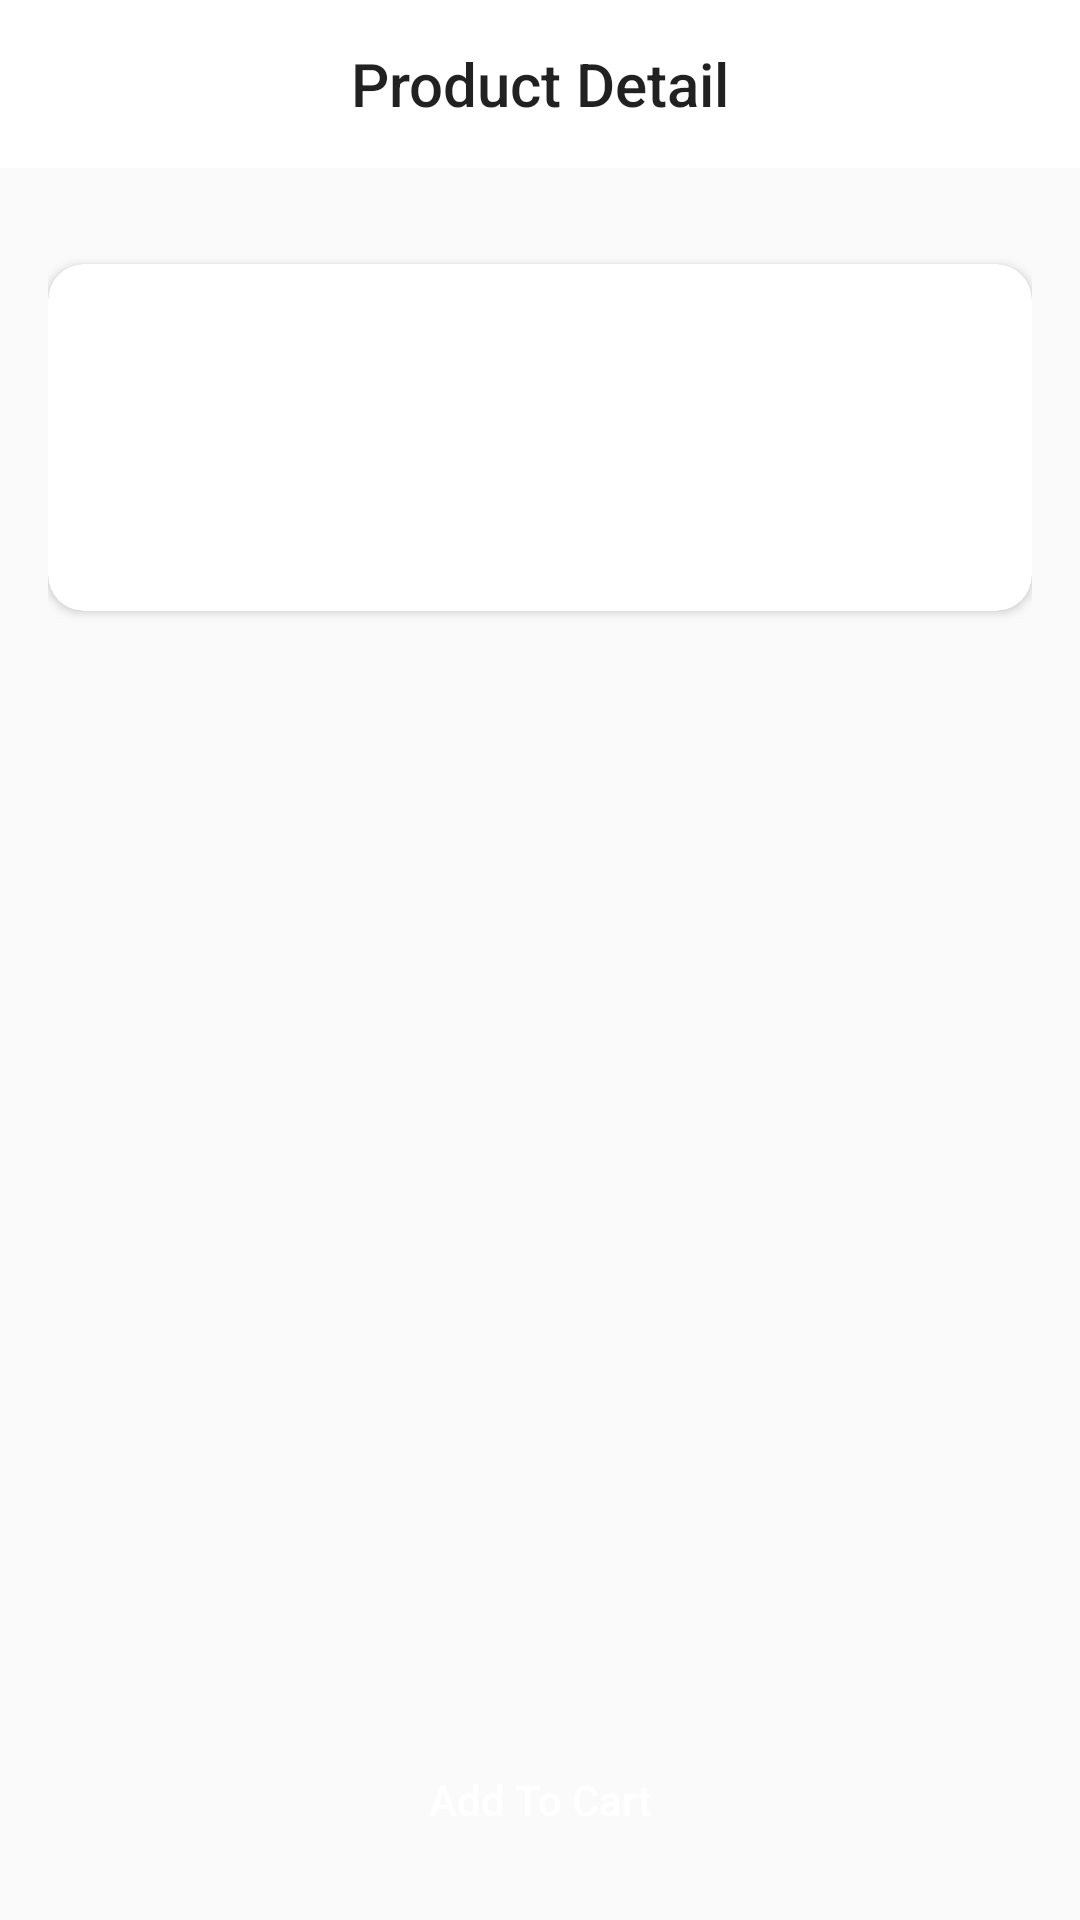

Produce the Android XML layout that renders to this screen, including the resource entries it uses.
<!-- AndroidManifest.xml: application theme Theme.ECommerceMandiri -->
<!-- res/layout/activity_product_detail.xml -->
<?xml version="1.0" encoding="utf-8"?>
<androidx.coordinatorlayout.widget.CoordinatorLayout xmlns:android="http://schemas.android.com/apk/res/android"
    xmlns:app="http://schemas.android.com/apk/res-auto"
    android:layout_width="match_parent"
    android:layout_height="match_parent">

    <com.google.android.material.appbar.MaterialToolbar
        android:id="@+id/topAppBar"
        android:layout_width="match_parent"
        android:layout_height="wrap_content"
        android:background="@color/white"
        app:title="Product Detail"
        app:titleCentered="true"
        android:titleTextColor="@android:color/white"
        app:navigationIcon="@drawable/ic_arrow_back" />

    <ScrollView
        android:layout_width="match_parent"
        android:layout_height="match_parent"
        android:padding="16dp"
        android:clipToPadding="false"
        android:scrollbars="none"
        android:layout_marginTop="?attr/actionBarSize">

        <LinearLayout
            android:layout_width="match_parent"
            android:layout_height="wrap_content"
            android:orientation="vertical">

            <ImageView
                android:id="@+id/ivProduct"
                android:layout_width="match_parent"
                android:layout_height="wrap_content"
                android:scaleType="centerInside"
                android:contentDescription="Product image" />

            <androidx.cardview.widget.CardView
                android:layout_width="match_parent"
                android:layout_height="wrap_content"
                android:layout_marginTop="16dp"
                android:layout_marginBottom="80dp"
                android:elevation="4dp"
                app:cardCornerRadius="12dp">

                <LinearLayout
                    android:layout_width="match_parent"
                    android:layout_height="wrap_content"
                    android:padding="16dp"
                    android:orientation="vertical">

                    <TextView
                        android:id="@+id/tvTitle"
                        android:layout_width="wrap_content"
                        android:layout_height="wrap_content"
                        android:textSize="18sp"
                        android:textStyle="bold"
                        android:textColor="#000000"
                        android:layout_marginBottom="8dp"/>

                    <TextView
                        android:id="@+id/tvDescription"
                        android:layout_width="wrap_content"
                        android:layout_height="wrap_content"
                        android:textColor="#666666"
                        android:textSize="14sp"
                        android:layout_marginBottom="8dp"/>

                    <TextView
                        android:id="@+id/tvPrice"
                        android:layout_width="wrap_content"
                        android:layout_height="wrap_content"
                        android:textSize="18sp"
                        android:textColor="#999999" />
                </LinearLayout>
            </androidx.cardview.widget.CardView>
        </LinearLayout>
    </ScrollView>

    <Button
        android:id="@+id/btnAddToCart"
        android:layout_width="match_parent"
        android:layout_height="wrap_content"
        android:layout_gravity="bottom"
        android:layout_margin="16dp"
        android:text="Add To Cart"
        android:textAllCaps="false"
        android:background="@drawable/button_login_background"
        android:textColor="@android:color/white"/>
</androidx.coordinatorlayout.widget.CoordinatorLayout>
<!-- resources referenced by this layout -->
<resources>
  <color name="white">#FFFFFF</color>
  <style name="Theme.ECommerceMandiri" parent="Base.Theme.ECommerceMandiri" />
  <style name="Base.Theme.ECommerceMandiri" parent="Theme.AppCompat.Light.NoActionBar">
          
          
      </style>
</resources>
